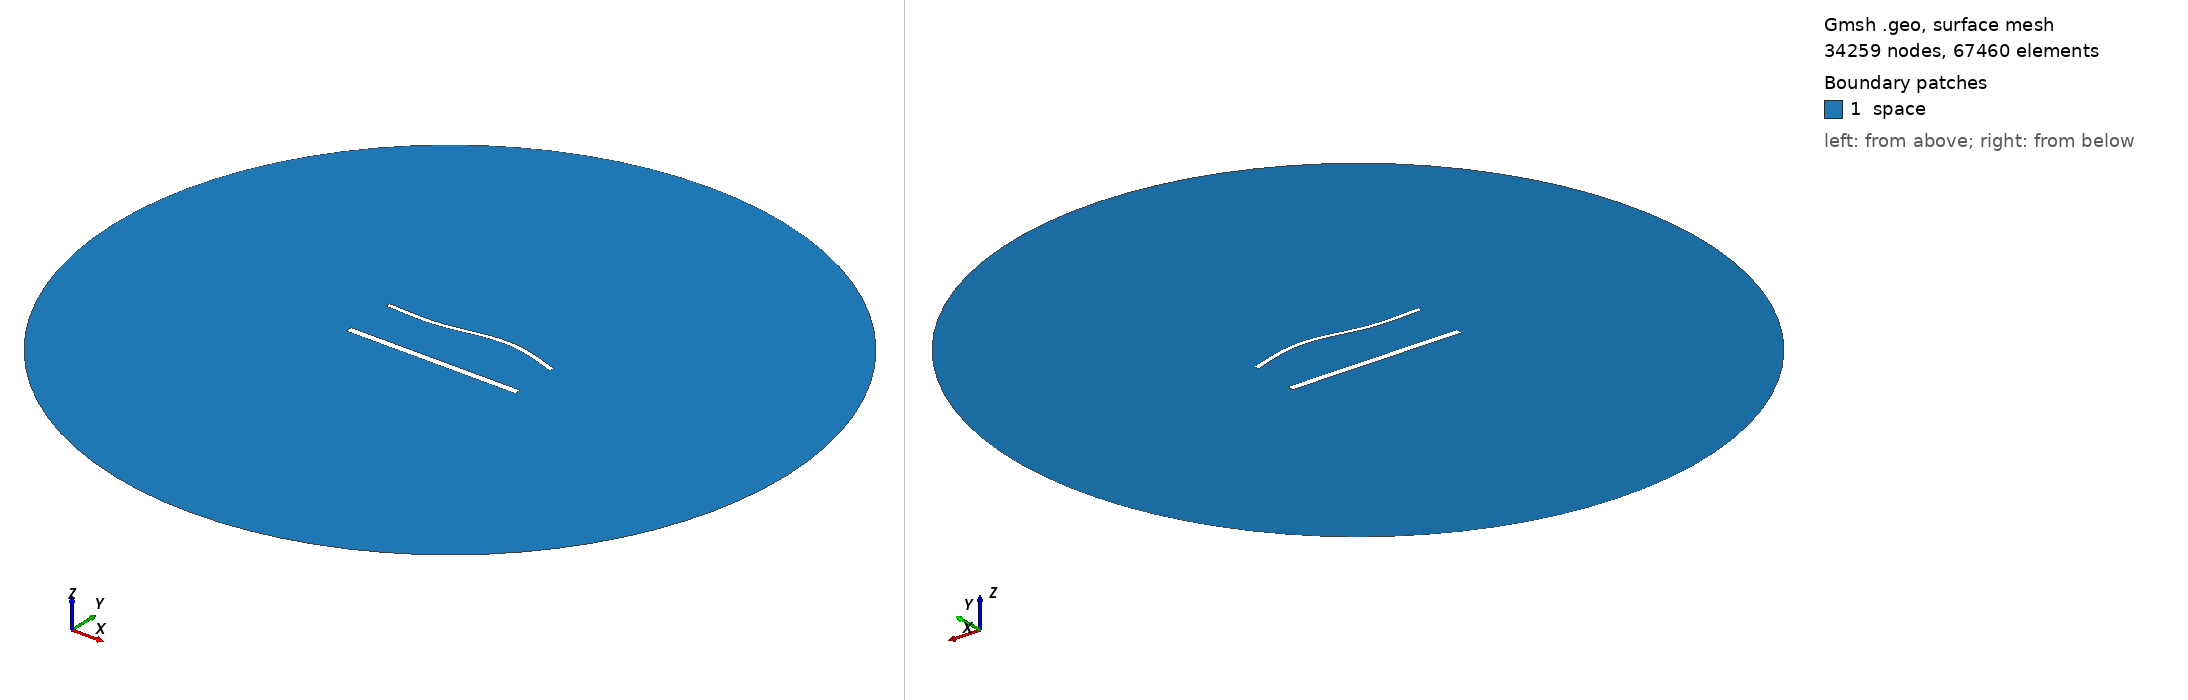

Gmsh geometry script, surface-meshed: 34259 nodes, 67460 surface elements. Boundary patches (legend numbers): 1 space. Left view from above one corner, right view from below the opposite corner. Legend entries are the model's physical surfaces. The drawing asked Gmsh for element sizes between 1% and 20% of the model's largest extent; the script's own settings can give other sizes.

=== 2018.geo (drawn) ===
//---------------------------------------
// Geometry kernel
//---------------------------------------

SetFactory("OpenCASCADE");



//---------------------------------------
// Parameters of the geometry
//---------------------------------------

// Overetch of the upper plate
overetch = 0.5;

// Distance between the plates
distance = 30.0;

// Discretization over the x axis (for the deformation)
nx = 50; 

// Length of the plate
L = 100 - overetch; 

// Number of modes
n = 4; 

// 1st mode coefficient
coeff(1) = 1.5;
beta(1) = 0.596864 * 3.1415926535 / L;

// 2nd mode coefficient
coeff(2) = 1.5;
beta(2) = 1.49418 * 3.1415926535 / L;

// 3rd mode coefficient
coeff(3) = -1.5;
beta(3) = 2.50025 * 3.1415926535 / L;

// 4th mode coefficient
coeff(4) = 0.0;
beta(4) = 3.49999 * 3.1415926535 / L;



//---------------------------------------
// Upper plate (deformed rectangle)
//---------------------------------------

// Coordiantes of the upper plate
xmin = -50;
xmax = 50 - overetch;

// Height of the upper plate
yheight = 4 - 2 * overetch;

// Indexes of the points
UpperID[] = {};
LowerID[] = {};
LeftID[] = {};
RightID[] = {};

// Point index
p = 1;

// Horizontal edges
For i In {1:nx}
    x = xmin + (i-1)*(xmax - xmin)/(nx-1);

    y_bottom = distance / 2 + overetch;
    For j In {1:n}
        C = (Cosh(beta(j)*L) + Cos(beta(j)*L)) / (Sinh(beta(j)*L) + Sin(beta(j)*L));
        y_bottom  = y_bottom + coeff(j) * (Cosh(beta(j)*(x+50)) - Cos(beta(j)*(x+50)) - C * (Sinh(beta(j)*(x+50)) - Sin(beta(j)*(x+50))));
    EndFor

    y_top = y_bottom + yheight;

    Point(p) = {x, y_top, 0, 1.0};
    UpperID[i] = p;
    p = p + 1;

    Point(p) = {x, y_bottom, 0, 1.0};
    LowerID[i] = p;
    p = p + 1;
EndFor

// Create point lists
UpperPts[] = {}; LowerPts[] = {};
For i In {1:nx}
  UpperPts[] += {UpperID[i]};
  LowerPts[] += {LowerID[i]};
EndFor

// Build splines
Spline(1) = {UpperPts[]};
Spline(2) = {LowerPts[]};
Line(3) = {LowerPts[nx-1], UpperPts[nx-1]};
Line(4) = {LowerPts[0], UpperPts[0]};

// Build the plane surface
Curve Loop(1) = {2, 3, -1, -4};
Plane Surface(1) = {1};



//---------------------------------------
// Lower plate (rectangle)
//---------------------------------------

// Vertices
Point(1001) = {-50, -distance/2, 0, 1.0};
Point(1002) = { 50, -distance/2, 0, 1.0};
Point(1003) = { 50,  -distance/2 + 4, 0, 1.0};
Point(1004) = {-50,  -distance/2 + 4, 0, 1.0};

// Edges
Line(5) = {1001, 1002};
Line(6) = {1002, 1003};
Line(7) = {1003, 1004};
Line(8) = {1004, 1001};

// Plane surface
Line Loop(2) = {5, 6, 7, 8};
Plane Surface(2) = {2}; 



//---------------------------------------
// Outer (fictious) boundary
//---------------------------------------

// Points
Point(1005) = {0, 0, 0};       // Center
Point(1006) = {200, 0, 0};     // Start point
Point(1007) = {0, 200, 0};     // 90 degrees
Point(1008) = {-200, 0, 0};    // 180 degrees
Point(1009) = {0, -200, 0};    // 270 degrees

// Circle arcs (each needs start, center, end)
Circle(9) = {1006, 1005, 1007};
Circle(10) = {1007, 1005, 1008};
Circle(11) = {1008, 1005, 1009};
Circle(12) = {1009, 1005, 1006};

// Plane surface for the entire domain
Curve Loop(3) = {9, 10, 11, 12};
Surface(3) = {3};

// Subtract the plates from the whole domain to obtain the actual domain where we want to solve the equations
BooleanDifference{ Surface{3}; Delete; }{ Surface{1}; Surface{2}; Delete; }




//---------------------------------------
// Transfinite Lines/Curves
//---------------------------------------

// Set the number of points on the boundaries
r = 6;
d = 0.15;

// Plates
Transfinite Curve {1} = 50*r/4 Using Progression 1;
Transfinite Line {2} = 50*r Using Progression 1;
Transfinite Curve {3, 4} = 2*r Using Progression 1+d;
Transfinite Line {5} = 50*r/4 Using Progression 1;
Transfinite Line {7} = 50*r Using Progression 1;
Transfinite Line {6} = 2*r Using Progression 1-d;
Transfinite Line {8} = 2*r Using Progression 1+d;

// Outer boundary
Transfinite Line {9, 10, 11, 12} = 20 Using Progression 1;



//---------------------------------------
// Physical groups
//---------------------------------------                

// Physical curves (boundaries)
Physical Line("force_segment", 10) = {2};
Physical Line("upper_plate", 11) = {1, 3, 4};
Physical Line("lower_plate", 12) = {5, 6, 7, 8};
Physical Line("boundary", 20) = {9, 10, 11, 12};

// Physical Surfaces
Physical Surface("space", 30) = {3};



//---------------------------------------
// 6. Generate the Mesh
//---------------------------------------

// 2D mesh generation
Mesh 2;
